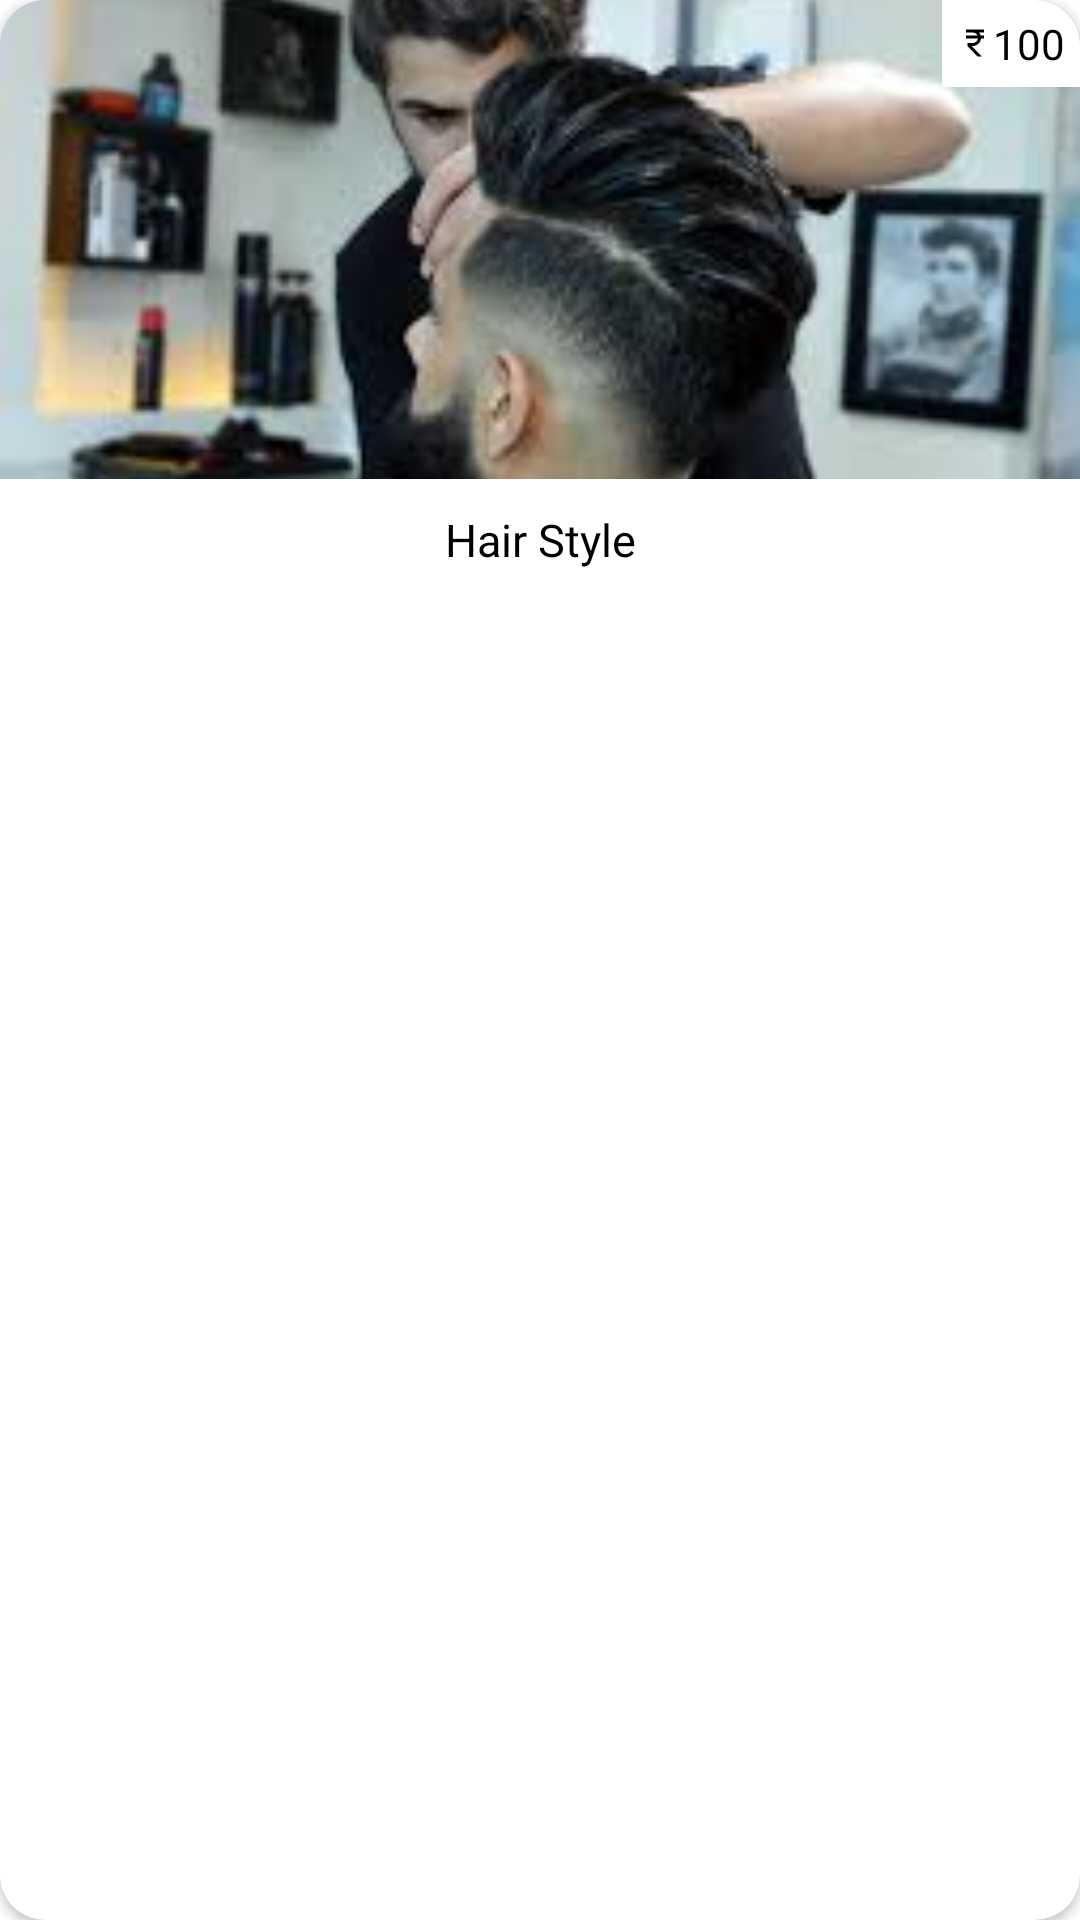

Android layout source for this screen:
<!-- AndroidManifest.xml: application theme Theme.SalonBookingApp -->
<!-- res/layout/service_layout.xml -->
<?xml version="1.0" encoding="utf-8"?>
<androidx.cardview.widget.CardView xmlns:android="http://schemas.android.com/apk/res/android"
    xmlns:app="http://schemas.android.com/apk/res-auto"
    android:id="@+id/service"
    android:layout_width="match_parent"
    android:layout_height="wrap_content"
    android:layout_margin="10dp"
    app:cardCornerRadius="15dp">

    <FrameLayout
        android:layout_width="match_parent"
        android:layout_height="wrap_content">

        <ImageView
            android:id="@+id/service_image"
            android:layout_width="match_parent"
            android:layout_height="200dp"
            android:scaleType="centerCrop"
            android:src="@drawable/mens_hair_cutting" />

        <ImageView
            android:id="@+id/selected"
            android:layout_width="match_parent"
            android:layout_height="200dp"
            android:scaleType="centerCrop"
            android:visibility="gone"
            android:src="@drawable/correct" />

        <TextView
            android:id="@+id/service_price"
            android:layout_width="wrap_content"
            android:layout_height="wrap_content"
            android:layout_gravity="right"
            android:background="#FFFFFF"
            android:drawableLeft="@drawable/rupee_icon"
            android:padding="5dp"
            android:text="100"
            android:textColor="#000000" />

        <TextView
            android:id="@+id/service_name"
            android:layout_width="match_parent"
            android:layout_height="wrap_content"
            android:layout_gravity="bottom"
            android:background="#FFFFFF"
            android:fontFamily="@font/roboto"
            android:gravity="center"
            android:padding="10dp"
            android:text="Hair Style"
            android:textAlignment="center"
            android:textColor="#000000"
            android:textSize="15dp" />
    </FrameLayout>

</androidx.cardview.widget.CardView>
<!-- resources referenced by this layout -->
<resources>
  <!-- drawable correct: png bitmap (drawable, 3426 bytes) -->
  <!-- drawable mens_hair_cutting: jpg bitmap (drawable, 7875 bytes) -->
  <!-- drawable rupee_icon (drawable) -->
  <vector xmlns:android="http://schemas.android.com/apk/res/android"
      android:width="12dp"
      android:height="12dp"
      android:tint="#000000"
      android:viewportWidth="24"
      android:viewportHeight="24">
      <path
          android:fillColor="@android:color/white"
          android:pathData="M13.66,7C13.1,5.82 11.9,5 10.5,5L6,5V3h12v2l-3.26,0c0.48,0.58 0.84,1.26 1.05,2L18,7v2l-2.02,0c-0.25,2.8 -2.61,5 -5.48,5H9.77l6.73,7h-2.77L7,14v-2h3.5c1.76,0 3.22,-1.3 3.46,-3L6,9V7L13.66,7z" />
  </vector>
  <style name="Theme.SalonBookingApp" parent="Theme.MaterialComponents.DayNight.NoActionBar">
          
          <item name="colorPrimary">@color/purple_500</item>
          <item name="colorPrimaryVariant">@color/purple_700</item>
          <item name="colorOnPrimary">@color/white</item>
          
          <item name="colorSecondary">@color/teal_200</item>
          <item name="colorSecondaryVariant">@color/teal_700</item>
          <item name="colorOnSecondary">@color/black</item>
          
          <item name="android:statusBarColor" tools:targetApi="l">?attr/colorPrimaryVariant</item>
          
      </style>
  <color name="purple_500">#FF6200EE</color>
  <color name="purple_700">#FF3700B3</color>
  <color name="white">#FFFFFFFF</color>
  <color name="teal_200">#FF03DAC5</color>
  <color name="teal_700">#FF018786</color>
  <color name="black">#FF000000</color>
</resources>
